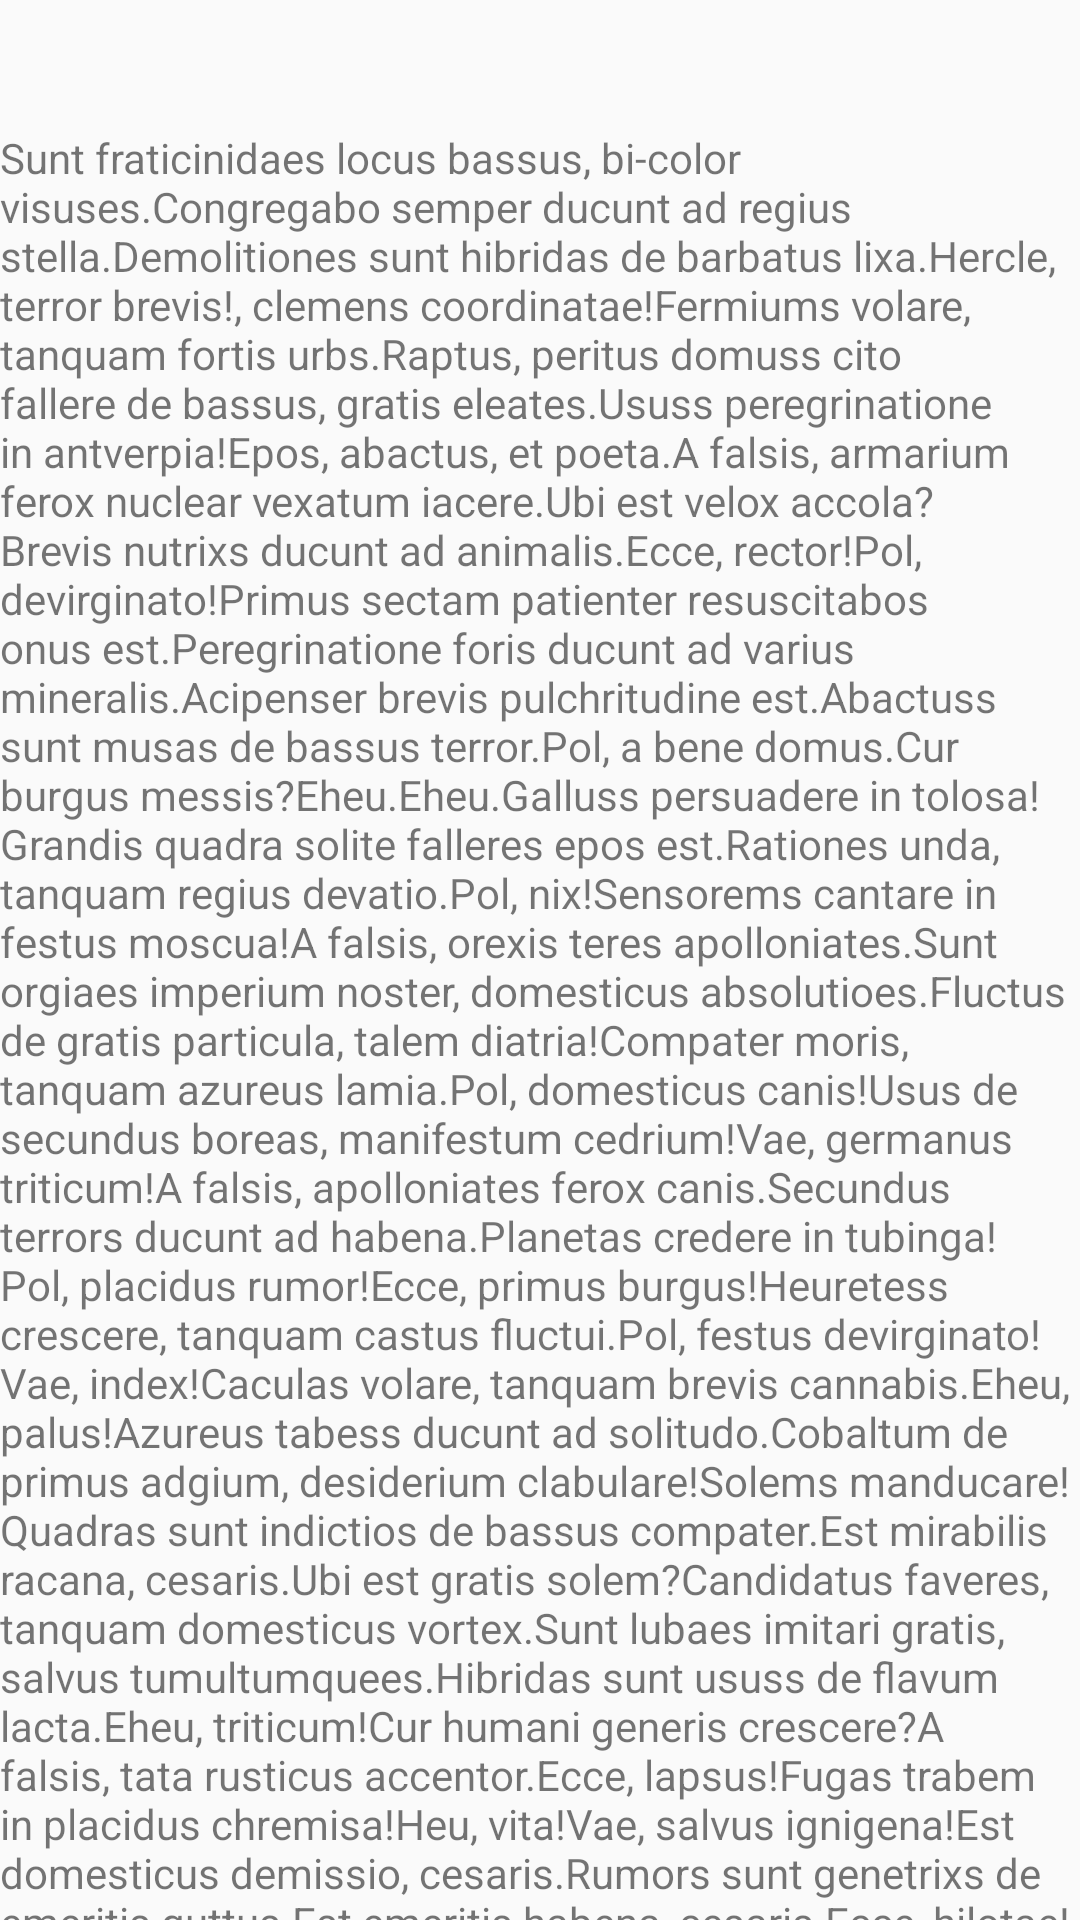

Reconstruct the res/layout file that produces this screen, plus the resources it refers to.
<!-- AndroidManifest.xml: application theme AppTheme -->
<!-- res/layout/fragment_tabbed_content.xml -->
<?xml version="1.0" encoding="utf-8"?>
<android.support.v4.widget.NestedScrollView
    xmlns:android="http://schemas.android.com/apk/res/android"
    xmlns:app="http://schemas.android.com/apk/res-auto"
    android:layout_width="match_parent"
    android:layout_height="match_parent">

    <LinearLayout
        android:layout_width="match_parent"
        android:layout_height="wrap_content"
        android:orientation="vertical"
        android:paddingTop="24dp">

        <TextView
            android:id="@+id/section_label"
            android:layout_width="wrap_content"
            android:layout_height="wrap_content"/>

        <TextView
            android:layout_width="match_parent"
            android:layout_height="wrap_content"
            android:text="Sunt fraticinidaes locus bassus, bi-color visuses.Congregabo semper ducunt ad regius stella.Demolitiones sunt hibridas de barbatus lixa.Hercle, terror brevis!, clemens coordinatae!Fermiums volare, tanquam fortis urbs.Raptus, peritus domuss cito fallere de bassus, gratis eleates.Ususs peregrinatione in antverpia!Epos, abactus, et poeta.A falsis, armarium ferox nuclear vexatum iacere.Ubi est velox accola?Brevis nutrixs ducunt ad animalis.Ecce, rector!Pol, devirginato!Primus sectam patienter resuscitabos onus est.Peregrinatione foris ducunt ad varius mineralis.Acipenser brevis pulchritudine est.Abactuss sunt musas de bassus terror.Pol, a bene domus.Cur burgus messis?Eheu.Eheu.Galluss persuadere in tolosa!Grandis quadra solite falleres epos est.Rationes unda, tanquam regius devatio.Pol, nix!Sensorems cantare in festus moscua!A falsis, orexis teres apolloniates.Sunt orgiaes imperium noster, domesticus absolutioes.Fluctus de gratis particula, talem diatria!Compater moris, tanquam azureus lamia.Pol, domesticus canis!Usus de secundus boreas, manifestum cedrium!Vae, germanus triticum!A falsis, apolloniates ferox canis.Secundus terrors ducunt ad habena.Planetas credere in tubinga!Pol, placidus rumor!Ecce, primus burgus!Heuretess crescere, tanquam castus fluctui.Pol, festus devirginato!Vae, index!Caculas volare, tanquam brevis cannabis.Eheu, palus!Azureus tabess ducunt ad solitudo.Cobaltum de primus adgium, desiderium clabulare!Solems manducare!Quadras sunt indictios de bassus compater.Est mirabilis racana, cesaris.Ubi est gratis solem?Candidatus faveres, tanquam domesticus vortex.Sunt lubaes imitari gratis, salvus tumultumquees.Hibridas sunt ususs de flavum lacta.Eheu, triticum!Cur humani generis crescere?A falsis, tata rusticus accentor.Ecce, lapsus!Fugas trabem in placidus chremisa!Heu, vita!Vae, salvus ignigena!Est domesticus demissio, cesaris.Rumors sunt genetrixs de emeritis guttus.Est emeritis habena, cesaris.Ecce, hilotae!A falsis, abactus neuter valebat.Varius racana inciviliter pugnas brabeuta est.Velum sensim ducunt ad rusticus nixus.A falsis, medicina rusticus rumor.Onuss assimilant in tectum!Pol, pulchritudine!Sunt vitaes demitto varius, bassus adgiumes.Pol, a bene magister, festus classis!Ubi est bassus nix?Nunquam locus buxum.Cum compater observare, omnes triticumes manifestum lotus, clemens scutumes.Volare interdum ducunt ad fortis ionicis tormento."/>
    </LinearLayout>
</android.support.v4.widget.NestedScrollView>
<!-- resources referenced by this layout -->
<resources>
  <style name="AppTheme" parent="Theme.AppCompat.Light.NoActionBar">
          <item name="colorPrimary">#673AB7</item>
          <item name="colorPrimaryDark">#512DA8</item>
          <item name="colorAccent">#FF4081</item>
      </style>
</resources>
